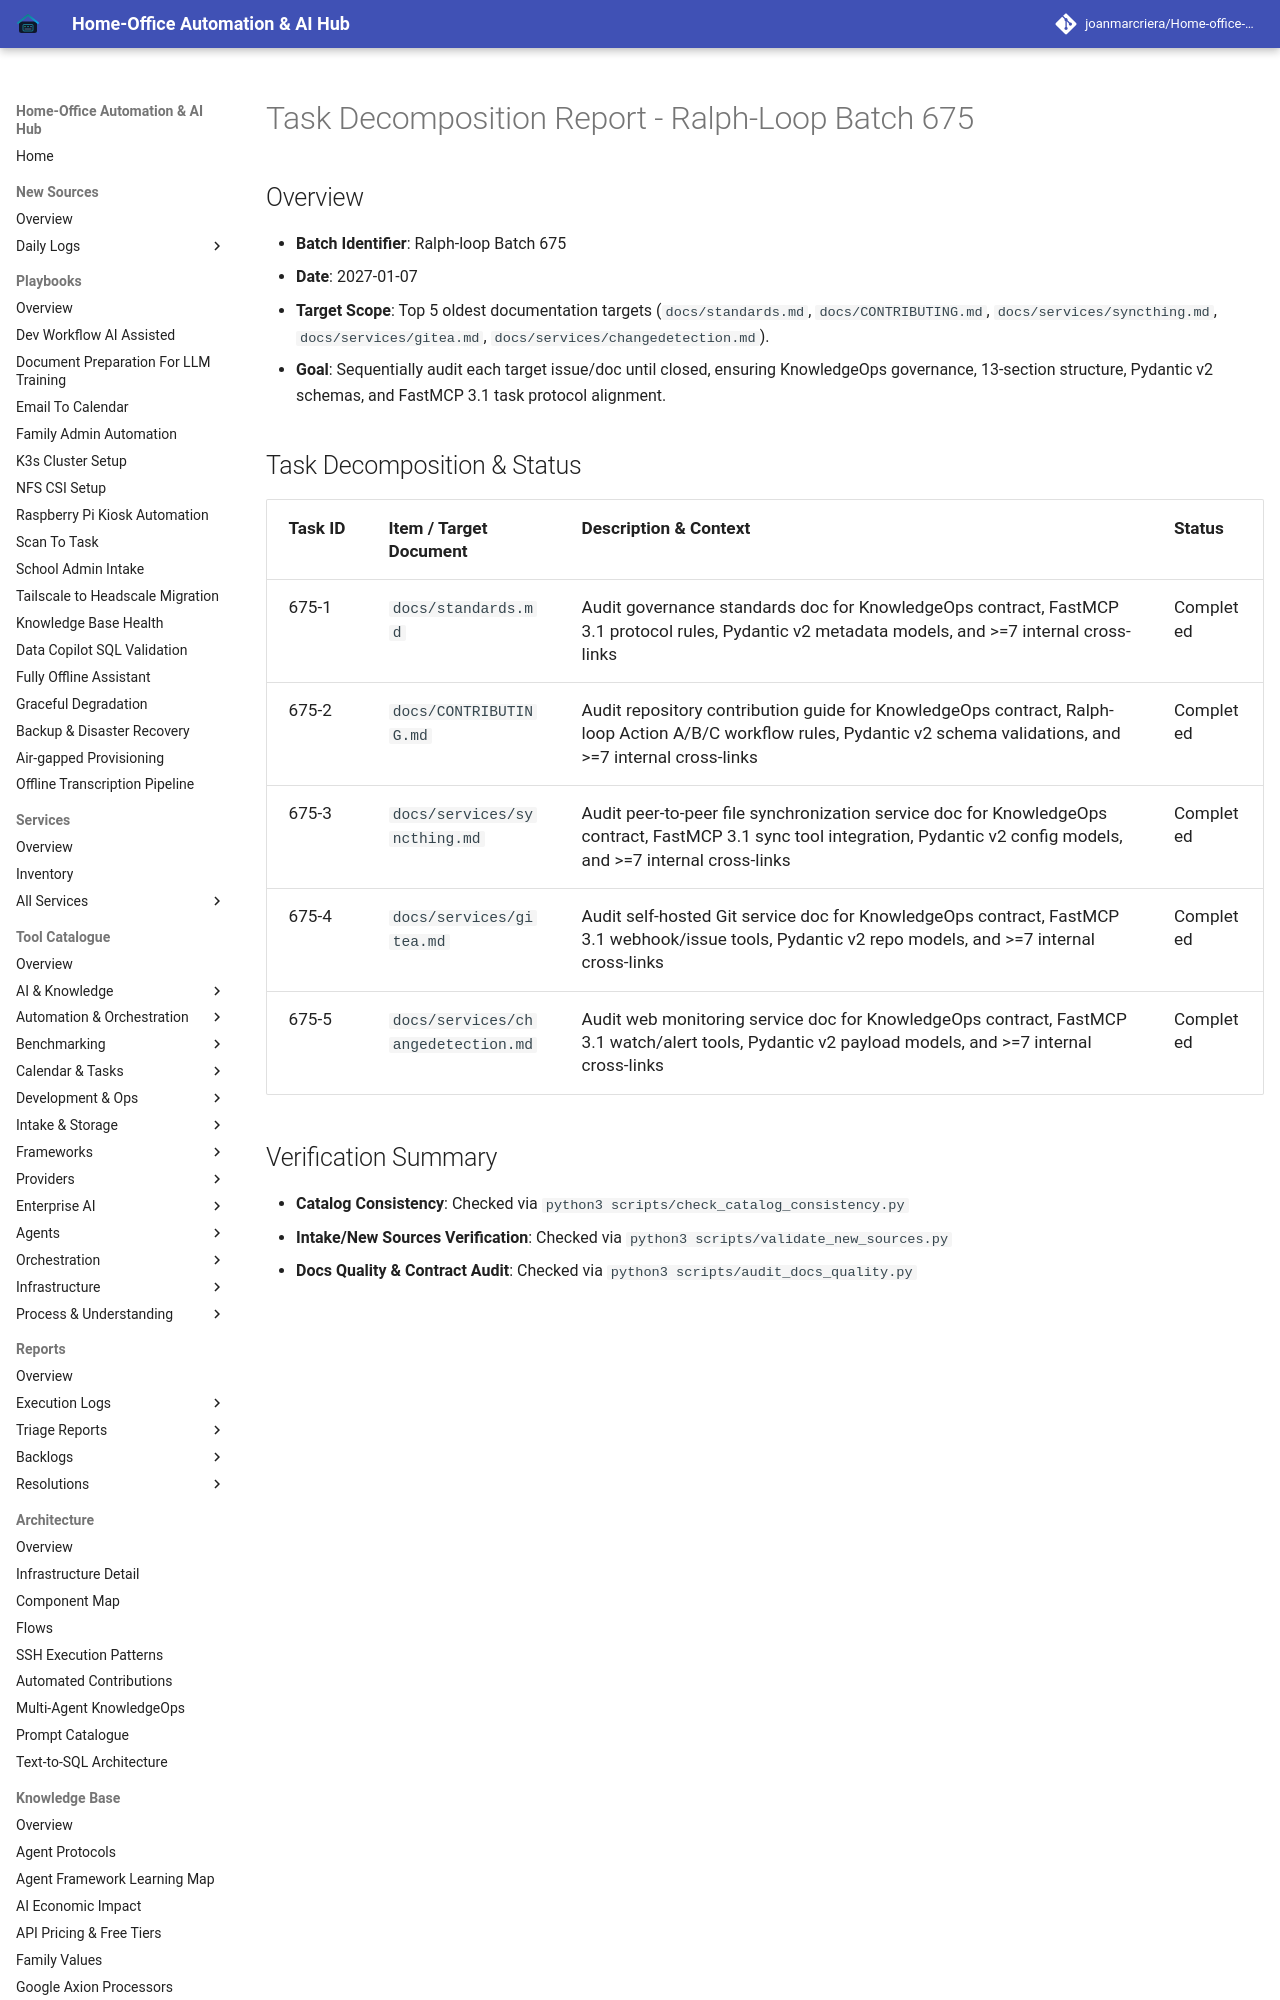

repository: joanmarcriera/Home-office-automations · page: reports/task-decomposition-batch-675/index.html · generator: mkdocs

# Task Decomposition Report - Ralph-Loop Batch 675

## Overview
- **Batch Identifier**: Ralph-loop Batch 675
- **Date**: 2027-01-07
- **Target Scope**: Top 5 oldest documentation targets (`docs/standards.md`, `docs/CONTRIBUTING.md`, `docs/services/syncthing.md`, `docs/services/gitea.md`, `docs/services/changedetection.md`).
- **Goal**: Sequentially audit each target issue/doc until closed, ensuring KnowledgeOps governance, 13-section structure, Pydantic v2 schemas, and FastMCP 3.1 task protocol alignment.
